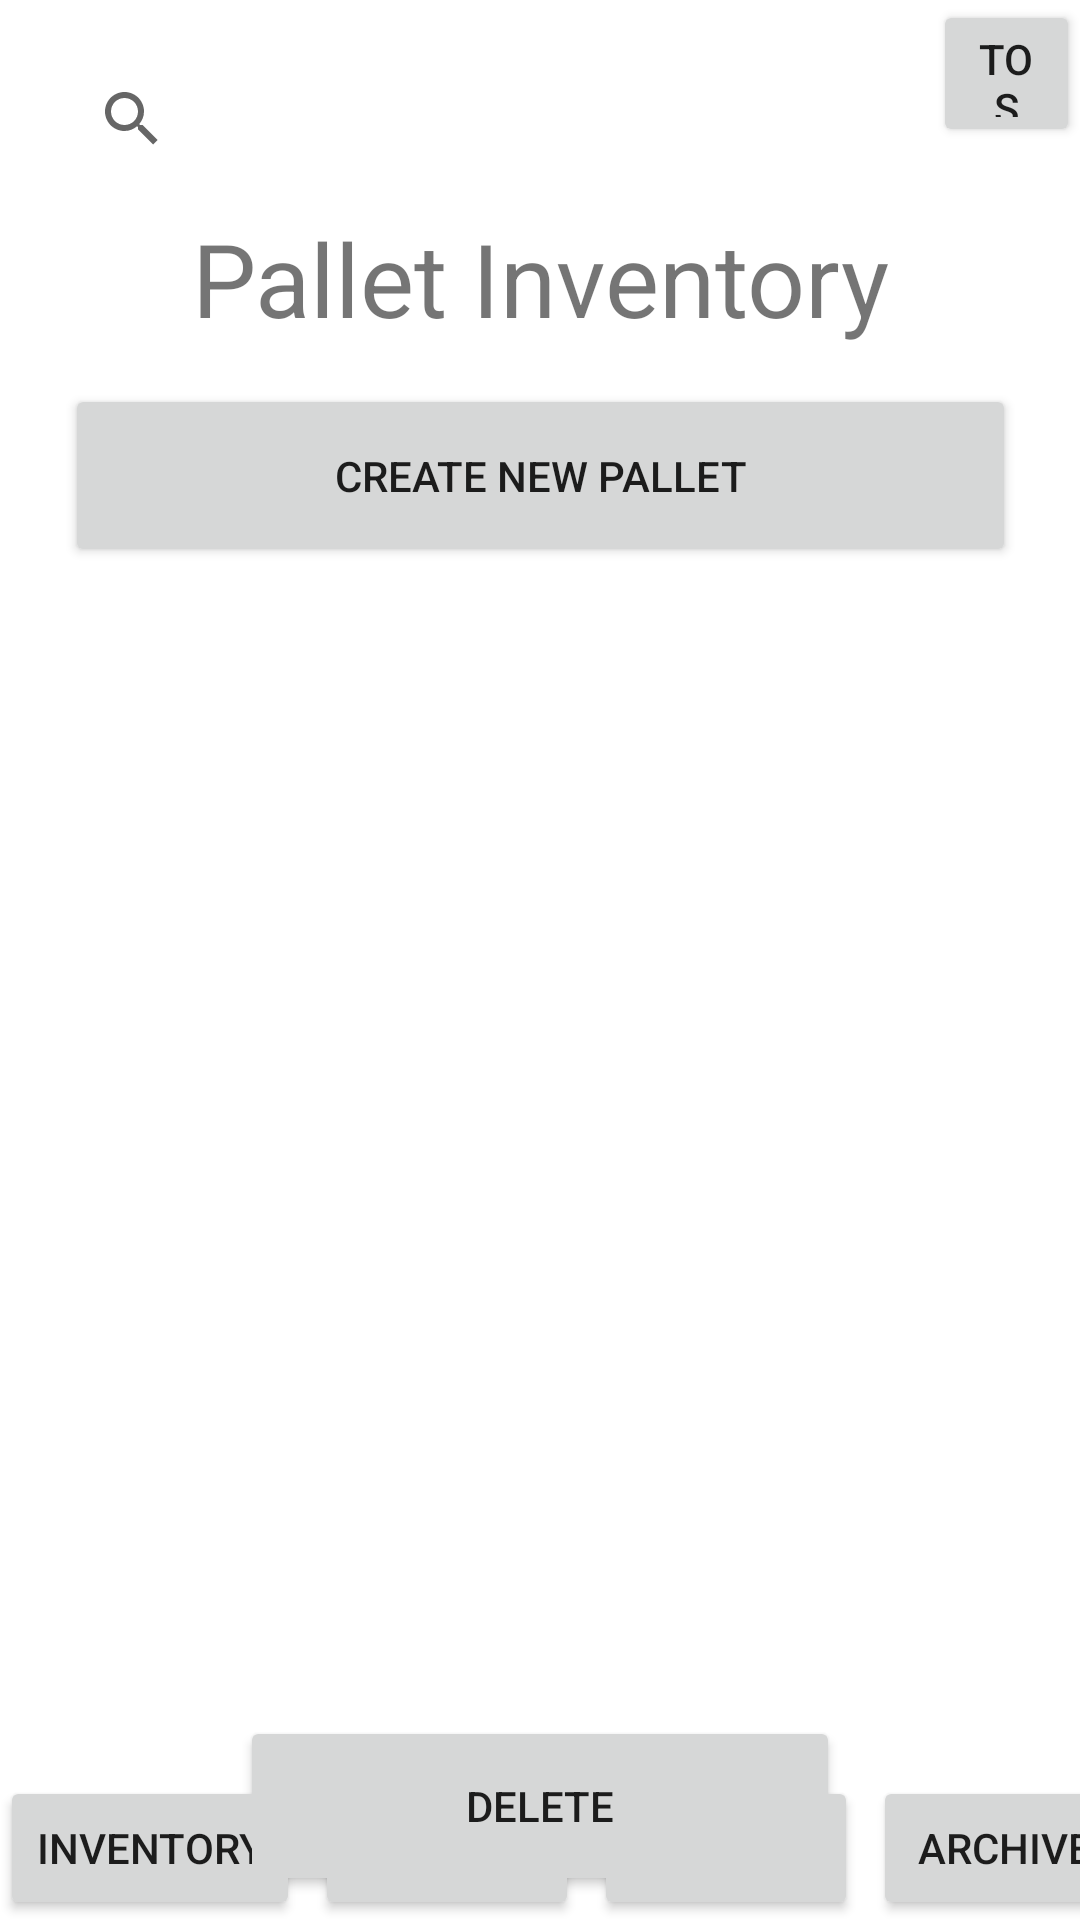

Here is an Android app screen rendered from its layout file. Give the layout XML and the strings, colors and styles it references.
<!-- AndroidManifest.xml: application theme Theme.PalletTracker -->
<!-- res/layout/activity_main.xml -->
<?xml version="1.0" encoding="utf-8"?>
<androidx.constraintlayout.widget.ConstraintLayout xmlns:android="http://schemas.android.com/apk/res/android"
    xmlns:app="http://schemas.android.com/apk/res-auto"
    xmlns:tools="http://schemas.android.com/tools"
    android:id="@+id/Title"
    android:layout_width="match_parent"
    android:layout_height="match_parent"
    tools:context=".MainActivity">

    <SearchView
        android:layout_width="159dp"
        android:layout_height="39dp"
        android:layout_marginStart="20dp"
        android:layout_marginTop="20dp"
        app:layout_constraintBottom_toBottomOf="parent"
        app:layout_constraintEnd_toEndOf="parent"
        app:layout_constraintHorizontal_bias="0.0"
        app:layout_constraintStart_toStartOf="parent"
        app:layout_constraintTop_toTopOf="parent"
        app:layout_constraintVertical_bias="0.0" />

    <TextView
        android:id="@+id/textView"
        android:layout_width="279dp"
        android:layout_height="48dp"
        android:layout_marginTop="70dp"
        android:text="Pallet Inventory"
        android:textAlignment="center"
        android:textSize="34sp"
        app:layout_constraintEnd_toEndOf="parent"
        app:layout_constraintStart_toStartOf="parent"
        app:layout_constraintTop_toTopOf="parent" />

    <Button
        android:id="@+id/New_Pallet"
        android:layout_width="317dp"
        android:layout_height="61dp"
        android:layout_marginTop="10dp"
        android:text="Create New Pallet"
        android:textAlignment="center"
        app:layout_constraintEnd_toEndOf="parent"
        app:layout_constraintStart_toStartOf="parent"
        app:layout_constraintTop_toBottomOf="@+id/textView" />


    <ScrollView
        android:layout_width="409dp"
        android:layout_height="427dp"
        app:layout_constraintBottom_toTopOf="@+id/Delete_Pallet"
        app:layout_constraintEnd_toEndOf="parent"
        app:layout_constraintHorizontal_bias="1.0"
        app:layout_constraintStart_toStartOf="parent"
        app:layout_constraintTop_toBottomOf="@+id/New_Pallet"
        app:layout_constraintVertical_bias="0.0">

        <LinearLayout
            android:id="@+id/Pallet_Info_ButtonsList"
            android:layout_width="409dp"
            android:layout_height="427dp"
            android:orientation="vertical"/>
    </ScrollView>

    <Button
        android:id="@+id/b_To_PInven"
        android:layout_width="wrap_content"
        android:layout_height="wrap_content"
        android:text="Inventory"
        app:layout_constraintBottom_toBottomOf="parent"
        app:layout_constraintStart_toStartOf="parent" />

    <Button
        android:id="@+id/b_To_Calc"
        android:layout_width="wrap_content"
        android:layout_height="wrap_content"
        android:layout_marginStart="5dp"
        android:text="Calc"
        app:layout_constraintBottom_toBottomOf="parent"
        app:layout_constraintStart_toEndOf="@+id/b_To_PInven" />

    <Button
        android:id="@+id/b_To_Notes"
        android:layout_width="wrap_content"
        android:layout_height="wrap_content"
        android:layout_marginStart="5dp"
        android:text="Notes"
        app:layout_constraintBottom_toBottomOf="parent"
        app:layout_constraintStart_toEndOf="@+id/b_To_Calc" />

    <Button
        android:id="@+id/b_To_Archive"
        android:layout_width="wrap_content"
        android:layout_height="wrap_content"
        android:layout_marginStart="5dp"
        android:text="Archive"
        app:layout_constraintBottom_toBottomOf="parent"
        app:layout_constraintStart_toEndOf="@+id/b_To_Notes" />

    <Button
        android:id="@+id/Delete_Pallet"
        android:layout_width="200dp"
        android:layout_height="60dp"
        android:layout_marginBottom="-375dp"
        android:text="Delete"
        app:layout_constraintBottom_toBottomOf="parent"
        app:layout_constraintEnd_toEndOf="parent"
        app:layout_constraintStart_toStartOf="parent"
        app:layout_constraintTop_toBottomOf="@+id/New_Pallet" />

    <Button
        android:id="@+id/TOS"
        android:layout_width="49dp"
        android:layout_height="49dp"
        android:text="TOS"
        app:layout_constraintEnd_toEndOf="parent"
        app:layout_constraintTop_toTopOf="parent" />

</androidx.constraintlayout.widget.ConstraintLayout>
<!-- resources referenced by this layout -->
<resources>
  <style name="Theme.PalletTracker" parent="Theme.MaterialComponents.DayNight.DarkActionBar">
          
          <item name="colorPrimary">@color/purple_500</item>
          <item name="colorPrimaryVariant">@color/purple_700</item>
          <item name="colorOnPrimary">@color/white</item>
          
          <item name="colorSecondary">@color/teal_200</item>
          <item name="colorSecondaryVariant">@color/teal_700</item>
          <item name="colorOnSecondary">@color/black</item>
          
          <item name="android:statusBarColor">?attr/colorPrimaryVariant</item>
          
      </style>
  <!-- not gathered from this repository: default colours our renderer supplied (Android Studio template values) -->
  <color name="purple_500">#FF6200EE</color>
  <color name="purple_700">#FF3700B3</color>
  <color name="teal_200">#FF03DAC5</color>
  <color name="teal_700">#FF018786</color>
  <color name="black">#FF000000</color>
  <color name="white">#FFFFFFFF</color>
</resources>
